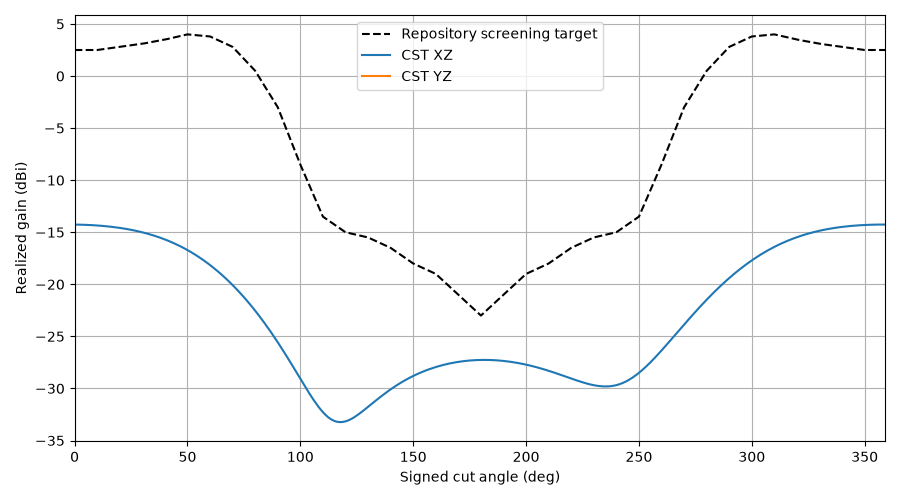

Values plotted in this chart, from the file beside it:
plane, theta, gain, cp_plus_db, cp_minus_db, axial_ratio_db, etheta_re, etheta_im, ephi_re, ephi_im, target_gain, error_db
XZ, 0, -14.26, -54.34, -14.26, 0.1723, -0.007415, -0.01738, 0.01701, -0.007484, 2.5, -16.76
XZ, 1, -14.27, -54.55, -14.27, 0.1682, -0.007415, -0.01736, 0.017, -0.007487, 2.5, -16.77
XZ, 2, -14.27, -54.7, -14.27, 0.1654, -0.007417, -0.01733, 0.01698, -0.007495, 2.5, -16.77
XZ, 3, -14.28, -54.77, -14.28, 0.1641, -0.00742, -0.0173, 0.01696, -0.007507, 2.5, -16.78
XZ, 4, -14.28, -54.76, -14.28, 0.1644, -0.007425, -0.01726, 0.01692, -0.007524, 2.5, -16.78
XZ, 5, -14.29, -54.67, -14.29, 0.1663, -0.007431, -0.01722, 0.01688, -0.007545, 2.5, -16.79
XZ, 6, -14.3, -54.49, -14.3, 0.17, -0.007439, -0.01717, 0.01683, -0.00757, 2.5, -16.8
XZ, 7, -14.31, -54.22, -14.31, 0.1755, -0.007448, -0.01711, 0.01677, -0.007599, 2.5, -16.81
XZ, 8, -14.32, -53.87, -14.32, 0.183, -0.007458, -0.01705, 0.0167, -0.007632, 2.5, -16.82
XZ, 9, -14.34, -53.44, -14.34, 0.1926, -0.00747, -0.01698, 0.01662, -0.007669, 2.5, -16.84
XZ, 10, -14.35, -52.95, -14.35, 0.2042, -0.007482, -0.0169, 0.01654, -0.007709, 2.5, -16.85
XZ, 11, -14.37, -52.4, -14.37, 0.218, -0.007494, -0.01682, 0.01644, -0.007753, 2.53, -16.9
XZ, 12, -14.38, -51.8, -14.38, 0.2339, -0.007508, -0.01673, 0.01634, -0.007799, 2.56, -16.94
XZ, 13, -14.4, -51.18, -14.4, 0.2518, -0.007521, -0.01664, 0.01623, -0.007848, 2.59, -16.99
XZ, 14, -14.42, -50.53, -14.42, 0.2719, -0.007535, -0.01654, 0.01611, -0.0079, 2.62, -17.04
XZ, 15, -14.45, -49.87, -14.45, 0.2941, -0.007549, -0.01643, 0.01598, -0.007953, 2.65, -17.1
XZ, 16, -14.47, -49.21, -14.47, 0.3184, -0.007562, -0.01632, 0.01584, -0.008009, 2.68, -17.15
XZ, 17, -14.49, -48.55, -14.5, 0.3447, -0.007575, -0.0162, 0.01569, -0.008065, 2.71, -17.2
XZ, 18, -14.52, -47.89, -14.52, 0.373, -0.007587, -0.01607, 0.01554, -0.008123, 2.74, -17.26
XZ, 19, -14.55, -47.24, -14.55, 0.4034, -0.007597, -0.01594, 0.01537, -0.008181, 2.77, -17.32
XZ, 20, -14.58, -46.6, -14.58, 0.4359, -0.007607, -0.0158, 0.0152, -0.008239, 2.8, -17.38
XZ, 21, -14.61, -45.97, -14.62, 0.4704, -0.007615, -0.01565, 0.01501, -0.008297, 2.83, -17.44
XZ, 22, -14.65, -45.35, -14.65, 0.5069, -0.00762, -0.0155, 0.01482, -0.008354, 2.86, -17.51
XZ, 23, -14.69, -44.75, -14.69, 0.5455, -0.007624, -0.01534, 0.01462, -0.00841, 2.89, -17.58
XZ, 24, -14.72, -44.17, -14.73, 0.5862, -0.007625, -0.01517, 0.01441, -0.008465, 2.92, -17.64
XZ, 25, -14.77, -43.6, -14.77, 0.6291, -0.007624, -0.015, 0.01419, -0.008517, 2.95, -17.72
XZ, 26, -14.81, -43.04, -14.82, 0.674, -0.007619, -0.01482, 0.01396, -0.008566, 2.98, -17.79
XZ, 27, -14.85, -42.5, -14.86, 0.7211, -0.007612, -0.01464, 0.01372, -0.008613, 3.01, -17.86
XZ, 28, -14.9, -41.98, -14.91, 0.7704, -0.0076, -0.01444, 0.01348, -0.008656, 3.04, -17.94
XZ, 29, -14.95, -41.47, -14.96, 0.8219, -0.007585, -0.01425, 0.01322, -0.008695, 3.07, -18.02
XZ, 30, -15.01, -40.97, -15.02, 0.8757, -0.007566, -0.01404, 0.01296, -0.00873, 3.1, -18.11
XZ, 31, -15.06, -40.49, -15.07, 0.9318, -0.007543, -0.01383, 0.01269, -0.008759, 3.14, -18.2
XZ, 32, -15.12, -40.02, -15.13, 0.9903, -0.007515, -0.01362, 0.01241, -0.008783, 3.18, -18.3
XZ, 33, -15.18, -39.57, -15.2, 1.051, -0.007482, -0.0134, 0.01213, -0.008801, 3.22, -18.4
XZ, 34, -15.24, -39.13, -15.26, 1.114, -0.007445, -0.01317, 0.01184, -0.008814, 3.26, -18.5
XZ, 35, -15.31, -38.7, -15.33, 1.18, -0.007402, -0.01294, 0.01154, -0.008819, 3.3, -18.61
XZ, 36, -15.38, -38.29, -15.4, 1.249, -0.007355, -0.01271, 0.01124, -0.008817, 3.34, -18.72
XZ, 37, -15.45, -37.88, -15.48, 1.32, -0.007302, -0.01247, 0.01093, -0.008808, 3.38, -18.83
XZ, 38, -15.53, -37.49, -15.56, 1.393, -0.007243, -0.01223, 0.01062, -0.008791, 3.42, -18.95
XZ, 39, -15.61, -37.11, -15.64, 1.47, -0.007179, -0.01198, 0.0103, -0.008766, 3.46, -19.07
XZ, 40, -15.69, -36.74, -15.72, 1.549, -0.007109, -0.01173, 0.009974, -0.008733, 3.5, -19.19
XZ, 41, -15.78, -36.38, -15.81, 1.631, -0.007034, -0.01147, 0.009647, -0.008692, 3.55, -19.33
XZ, 42, -15.87, -36.04, -15.91, 1.717, -0.006953, -0.01122, 0.009318, -0.008641, 3.6, -19.47
XZ, 43, -15.96, -35.7, -16, 1.805, -0.006867, -0.01096, 0.008987, -0.008582, 3.65, -19.61
XZ, 44, -16.05, -35.38, -16.11, 1.897, -0.006775, -0.0107, 0.008654, -0.008513, 3.7, -19.75
XZ, 45, -16.15, -35.06, -16.21, 1.991, -0.006677, -0.01043, 0.008319, -0.008436, 3.75, -19.9
XZ, 46, -16.26, -34.76, -16.32, 2.09, -0.006575, -0.01017, 0.007985, -0.008349, 3.8, -20.06
XZ, 47, -16.37, -34.46, -16.43, 2.192, -0.006467, -0.009903, 0.007651, -0.008253, 3.85, -20.22
XZ, 48, -16.48, -34.18, -16.55, 2.297, -0.006354, -0.009637, 0.007318, -0.008149, 3.9, -20.38
XZ, 49, -16.59, -33.9, -16.67, 2.406, -0.006236, -0.009371, 0.006986, -0.008035, 3.95, -20.54
XZ, 50, -16.71, -33.63, -16.8, 2.519, -0.006113, -0.009106, 0.006657, -0.007912, 4.0, -20.71
XZ, 51, -16.84, -33.38, -16.93, 2.637, -0.005986, -0.008841, 0.006331, -0.007781, 3.98, -20.82
XZ, 52, -16.97, -33.13, -17.07, 2.758, -0.005855, -0.008577, 0.006009, -0.007641, 3.96, -20.93
XZ, 53, -17.1, -32.89, -17.21, 2.884, -0.00572, -0.008315, 0.00569, -0.007493, 3.94, -21.04
XZ, 54, -17.23, -32.66, -17.36, 3.014, -0.005581, -0.008054, 0.005377, -0.007338, 3.92, -21.15
XZ, 55, -17.38, -32.44, -17.51, 3.15, -0.005439, -0.007796, 0.00507, -0.007174, 3.9, -21.28
XZ, 56, -17.52, -32.23, -17.67, 3.29, -0.005295, -0.00754, 0.004768, -0.007004, 3.88, -21.4
XZ, 57, -17.67, -32.02, -17.83, 3.436, -0.005148, -0.007288, 0.004474, -0.006827, 3.86, -21.53
XZ, 58, -17.83, -31.83, -18, 3.587, -0.004998, -0.007038, 0.004186, -0.006644, 3.84, -21.67
XZ, 59, -17.99, -31.64, -18.18, 3.744, -0.004847, -0.006792, 0.003907, -0.006455, 3.82, -21.81
... 300 more rows
